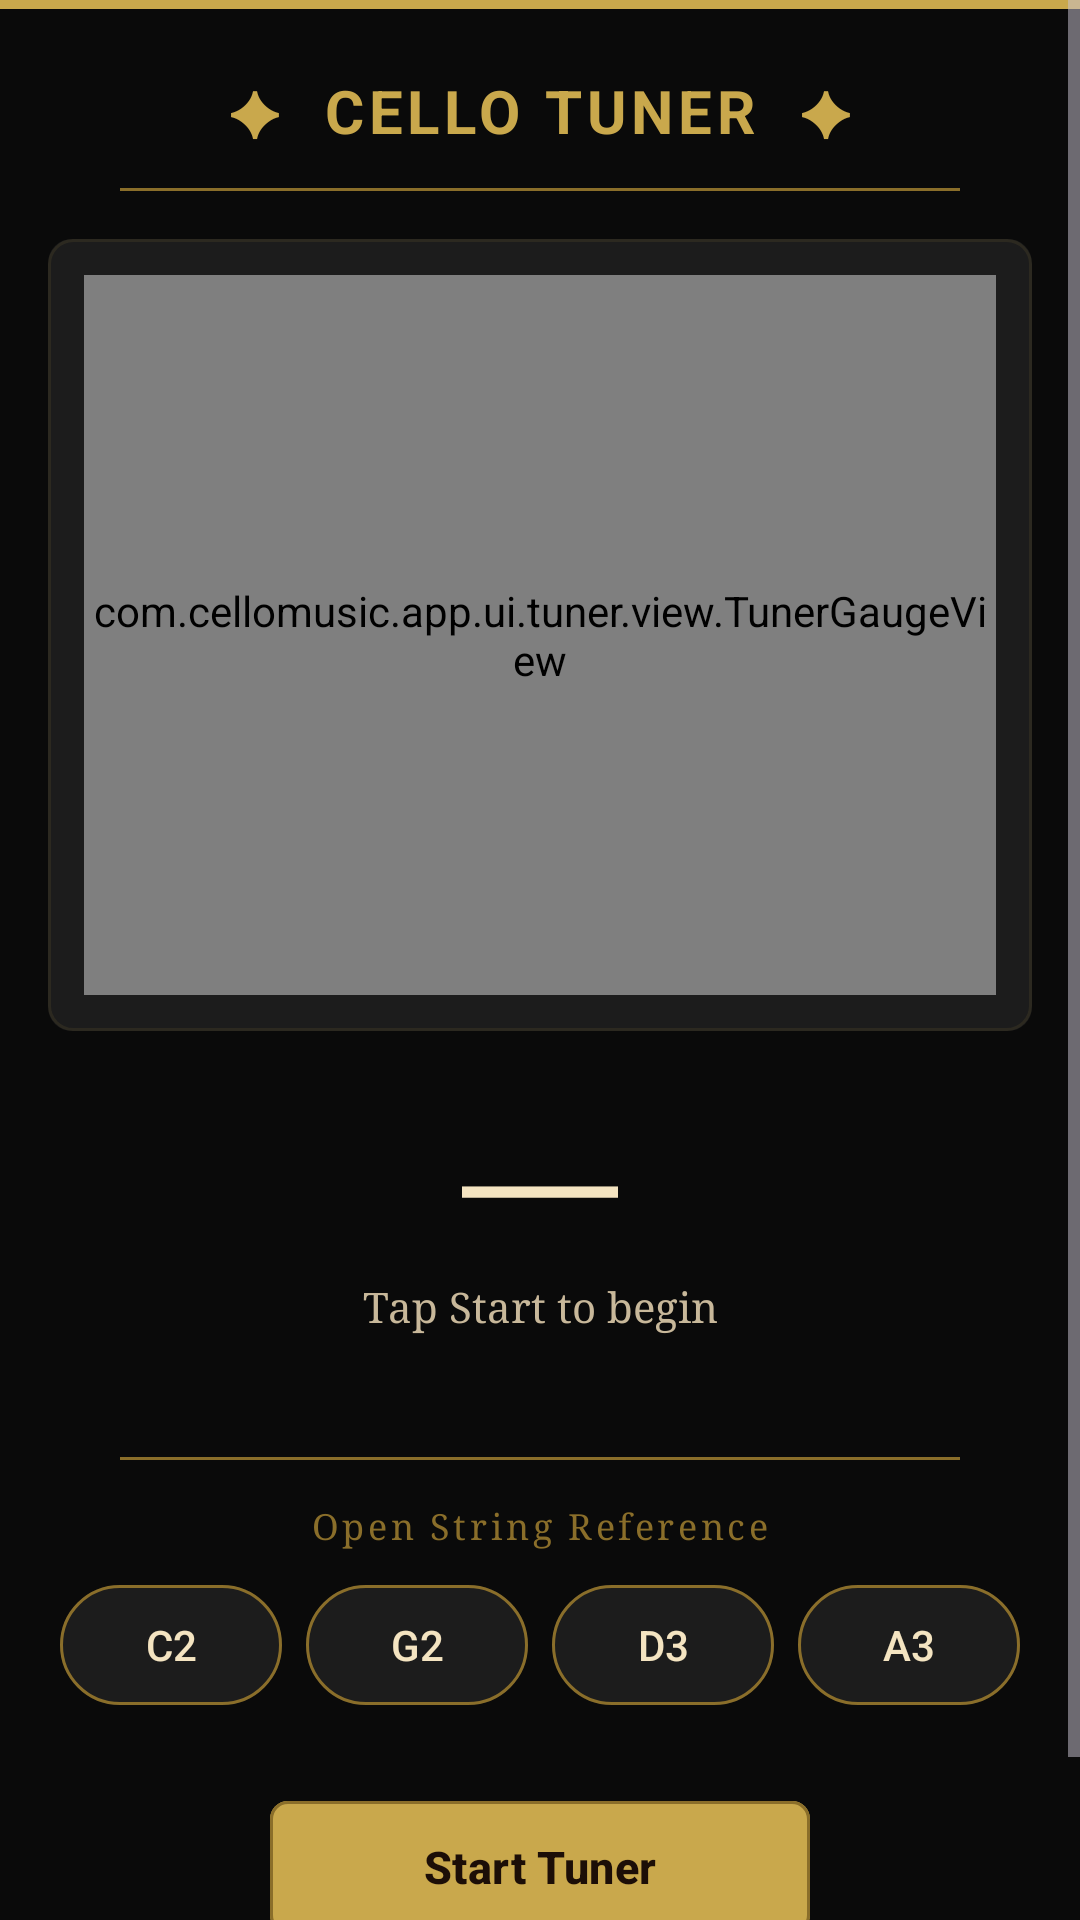

Write the Android layout XML for this screen, with the resource values it uses.
<!-- AndroidManifest.xml: application theme Theme.CelloMusicApp -->
<!-- res/layout/fragment_tuner.xml -->
<?xml version="1.0" encoding="utf-8"?>
<ScrollView
    xmlns:android="http://schemas.android.com/apk/res/android"
    xmlns:app="http://schemas.android.com/apk/res-auto"
    android:layout_width="match_parent"
    android:layout_height="match_parent"
    android:background="@color/background"
    android:fillViewport="true">

    <androidx.constraintlayout.widget.ConstraintLayout
        android:layout_width="match_parent"
        android:layout_height="wrap_content"
        android:paddingBottom="24dp">

        
        <View
            android:id="@+id/banner_top"
            android:layout_width="0dp"
            android:layout_height="3dp"
            android:background="@color/antique_gold"
            app:layout_constraintTop_toTopOf="parent"
            app:layout_constraintStart_toStartOf="parent"
            app:layout_constraintEnd_toEndOf="parent" />

        <TextView
            android:id="@+id/tv_title"
            android:layout_width="wrap_content"
            android:layout_height="wrap_content"
            android:text="✦  CELLO TUNER  ✦"
            android:textSize="20sp"
            android:textStyle="bold"
            android:letterSpacing="0.08"
            android:textColor="@color/antique_gold"
            android:paddingTop="20dp"
            android:paddingBottom="4dp"
            app:layout_constraintTop_toBottomOf="@id/banner_top"
            app:layout_constraintStart_toStartOf="parent"
            app:layout_constraintEnd_toEndOf="parent" />

        
        <View
            android:id="@+id/divider_title"
            android:layout_width="0dp"
            android:layout_height="1dp"
            android:layout_marginHorizontal="40dp"
            android:layout_marginTop="8dp"
            android:background="@color/antique_gold_dim"
            app:layout_constraintTop_toBottomOf="@id/tv_title"
            app:layout_constraintStart_toStartOf="parent"
            app:layout_constraintEnd_toEndOf="parent" />

        
        <LinearLayout
            android:id="@+id/panel_gauge"
            android:layout_width="0dp"
            android:layout_height="wrap_content"
            android:orientation="vertical"
            android:background="@drawable/bg_oak_panel"
            android:layout_marginHorizontal="16dp"
            android:layout_marginTop="16dp"
            android:padding="12dp"
            app:layout_constraintTop_toBottomOf="@id/divider_title"
            app:layout_constraintStart_toStartOf="parent"
            app:layout_constraintEnd_toEndOf="parent">

            <com.cellomusic.app.ui.tuner.view.TunerGaugeView
                android:id="@+id/tuner_gauge"
                android:layout_width="match_parent"
                android:layout_height="240dp" />

        </LinearLayout>

        
        <TextView
            android:id="@+id/tv_note_detected"
            android:layout_width="wrap_content"
            android:layout_height="wrap_content"
            android:text="—"
            android:textSize="52sp"
            android:textStyle="bold"
            android:textColor="@color/aged_ivory"
            android:fontFamily="serif"
            app:layout_constraintTop_toBottomOf="@id/panel_gauge"
            app:layout_constraintStart_toStartOf="parent"
            app:layout_constraintEnd_toEndOf="parent"
            android:layout_marginTop="12dp" />

        
        <TextView
            android:id="@+id/tv_frequency"
            android:layout_width="wrap_content"
            android:layout_height="wrap_content"
            android:text="Tap Start to begin"
            android:textSize="14sp"
            android:textColor="@color/aged_ivory_dim"
            android:fontFamily="serif"
            app:layout_constraintTop_toBottomOf="@id/tv_note_detected"
            app:layout_constraintStart_toStartOf="parent"
            app:layout_constraintEnd_toEndOf="parent" />

        
        <TextView
            android:id="@+id/tv_tuning_status"
            android:layout_width="wrap_content"
            android:layout_height="wrap_content"
            android:textSize="14sp"
            android:textStyle="bold"
            android:fontFamily="serif"
            android:textColor="@color/antique_gold"
            app:layout_constraintTop_toBottomOf="@id/tv_frequency"
            app:layout_constraintStart_toStartOf="parent"
            app:layout_constraintEnd_toEndOf="parent"
            android:layout_marginTop="4dp" />

        
        <View
            android:id="@+id/divider_strings"
            android:layout_width="0dp"
            android:layout_height="1dp"
            android:layout_marginHorizontal="40dp"
            android:layout_marginTop="18dp"
            android:background="@color/antique_gold_dim"
            app:layout_constraintTop_toBottomOf="@id/tv_tuning_status"
            app:layout_constraintStart_toStartOf="parent"
            app:layout_constraintEnd_toEndOf="parent" />

        
        <TextView
            android:id="@+id/tv_reference_label"
            android:layout_width="wrap_content"
            android:layout_height="wrap_content"
            android:text="Open String Reference"
            android:textSize="12sp"
            android:letterSpacing="0.1"
            android:textColor="@color/antique_gold_dim"
            android:fontFamily="serif"
            app:layout_constraintTop_toBottomOf="@id/divider_strings"
            app:layout_constraintStart_toStartOf="parent"
            app:layout_constraintEnd_toEndOf="parent"
            android:layout_marginTop="14dp" />

        
        <LinearLayout
            android:id="@+id/layout_strings"
            android:layout_width="0dp"
            android:layout_height="wrap_content"
            android:orientation="horizontal"
            android:gravity="center"
            android:layout_marginTop="8dp"
            android:layout_marginHorizontal="16dp"
            app:layout_constraintTop_toBottomOf="@id/tv_reference_label"
            app:layout_constraintStart_toStartOf="parent"
            app:layout_constraintEnd_toEndOf="parent">

            <com.google.android.material.button.MaterialButton
                android:id="@+id/btn_string_c"
                android:layout_width="0dp"
                android:layout_height="48dp"
                android:layout_weight="1"
                android:text="C2"
                android:textColor="@color/aged_ivory"
                android:layout_marginHorizontal="4dp"
                app:strokeColor="@color/antique_gold_dim"
                app:backgroundTint="@color/oak_panel"
                style="@style/Widget.Material3.Button.OutlinedButton" />

            <com.google.android.material.button.MaterialButton
                android:id="@+id/btn_string_g"
                android:layout_width="0dp"
                android:layout_height="48dp"
                android:layout_weight="1"
                android:text="G2"
                android:textColor="@color/aged_ivory"
                android:layout_marginHorizontal="4dp"
                app:strokeColor="@color/antique_gold_dim"
                app:backgroundTint="@color/oak_panel"
                style="@style/Widget.Material3.Button.OutlinedButton" />

            <com.google.android.material.button.MaterialButton
                android:id="@+id/btn_string_d"
                android:layout_width="0dp"
                android:layout_height="48dp"
                android:layout_weight="1"
                android:text="D3"
                android:textColor="@color/aged_ivory"
                android:layout_marginHorizontal="4dp"
                app:strokeColor="@color/antique_gold_dim"
                app:backgroundTint="@color/oak_panel"
                style="@style/Widget.Material3.Button.OutlinedButton" />

            <com.google.android.material.button.MaterialButton
                android:id="@+id/btn_string_a"
                android:layout_width="0dp"
                android:layout_height="48dp"
                android:layout_weight="1"
                android:text="A3"
                android:textColor="@color/aged_ivory"
                android:layout_marginHorizontal="4dp"
                app:strokeColor="@color/antique_gold_dim"
                app:backgroundTint="@color/oak_panel"
                style="@style/Widget.Material3.Button.OutlinedButton" />

        </LinearLayout>

        
        <com.google.android.material.button.MaterialButton
            android:id="@+id/btn_start_stop"
            android:layout_width="180dp"
            android:layout_height="52dp"
            android:text="Start Tuner"
            android:textColor="@color/oak_deep"
            android:textStyle="bold"
            android:textSize="15sp"
            android:layout_marginTop="24dp"
            app:backgroundTint="@color/antique_gold"
            app:cornerRadius="6dp"
            app:layout_constraintTop_toBottomOf="@id/layout_strings"
            app:layout_constraintStart_toStartOf="parent"
            app:layout_constraintEnd_toEndOf="parent" />

        
        <View
            android:layout_width="0dp"
            android:layout_height="3dp"
            android:layout_marginTop="24dp"
            android:background="@color/antique_gold"
            app:layout_constraintTop_toBottomOf="@id/btn_start_stop"
            app:layout_constraintStart_toStartOf="parent"
            app:layout_constraintEnd_toEndOf="parent" />

    </androidx.constraintlayout.widget.ConstraintLayout>
</ScrollView>
<!-- resources referenced by this layout -->
<resources>
  <color name="aged_ivory">#F4E4C1</color>
  <color name="aged_ivory_dim">#C8B89A</color>
  <color name="antique_gold">#C9A84C</color>
  <color name="antique_gold_dim">#8A6E2A</color>
  <color name="background">#0A0A0A</color>
  <color name="oak_deep">#1C0E07</color>
  <color name="oak_panel">#1C1C1C</color>
  <!-- drawable bg_oak_panel (drawable) -->
  <?xml version="1.0" encoding="utf-8"?>
  <layer-list xmlns:android="http://schemas.android.com/apk/res/android">
      
      <item>
          <shape android:shape="rectangle">
              <solid android:color="#1C1C1C" />
              <corners android:radius="8dp" />
          </shape>
      </item>
      
      <item>
          <shape android:shape="rectangle">
              <stroke android:width="1dp" android:color="#18C9A84C" />
              <corners android:radius="8dp" />
          </shape>
      </item>
  </layer-list>
  <style name="Theme.CelloMusicApp" parent="Theme.Material3.Dark.NoActionBar">
          <item name="colorPrimary">@color/primary</item>
          <item name="colorPrimaryVariant">@color/primary_variant</item>
          <item name="colorSecondary">@color/secondary</item>
          <item name="colorSecondaryVariant">@color/secondary_variant</item>
          <item name="android:colorBackground">@color/background</item>
          <item name="colorSurface">@color/surface</item>
          <item name="colorError">@color/error</item>
          <item name="colorOnPrimary">@color/on_primary</item>
          <item name="colorOnSecondary">@color/on_secondary</item>
          <item name="colorOnBackground">@color/on_background</item>
          <item name="colorOnSurface">@color/on_surface</item>
  
          
          <item name="android:statusBarColor">@color/primary_variant</item>
          <item name="android:navigationBarColor">@color/primary_variant</item>
  
          
          <item name="bottomNavigationStyle">@style/Widget.LOTS.BottomNav</item>
  
          
          <item name="materialButtonStyle">@style/Widget.LOTS.Button</item>
      </style>
  <color name="primary">#111111</color>
  <color name="primary_variant">#0A0A0A</color>
  <color name="secondary">#C9A84C</color>
  <color name="secondary_variant">#8A6E2A</color>
  <color name="surface">#161616</color>
  <color name="error">#B00020</color>
  <color name="on_primary">#F4E4C1</color>
  <color name="on_secondary">#1C0E07</color>
  <color name="on_background">#E8E8E8</color>
  <color name="on_surface">#E8E8E8</color>
  <style name="Widget.LOTS.BottomNav" parent="Widget.Material3.BottomNavigationView">
          <item name="android:background">@color/primary_variant</item>
          <item name="itemIconTint">@color/bottom_nav_colors</item>
          <item name="itemTextColor">@color/bottom_nav_colors</item>
          <item name="labelVisibilityMode">labeled</item>
      </style>
  <style name="Widget.LOTS.Button" parent="Widget.Material3.Button.OutlinedButton">
          <item name="android:textColor">@color/aged_ivory</item>
          <item name="strokeColor">@color/antique_gold_dim</item>
          <item name="cornerRadius">8dp</item>
      </style>
</resources>
